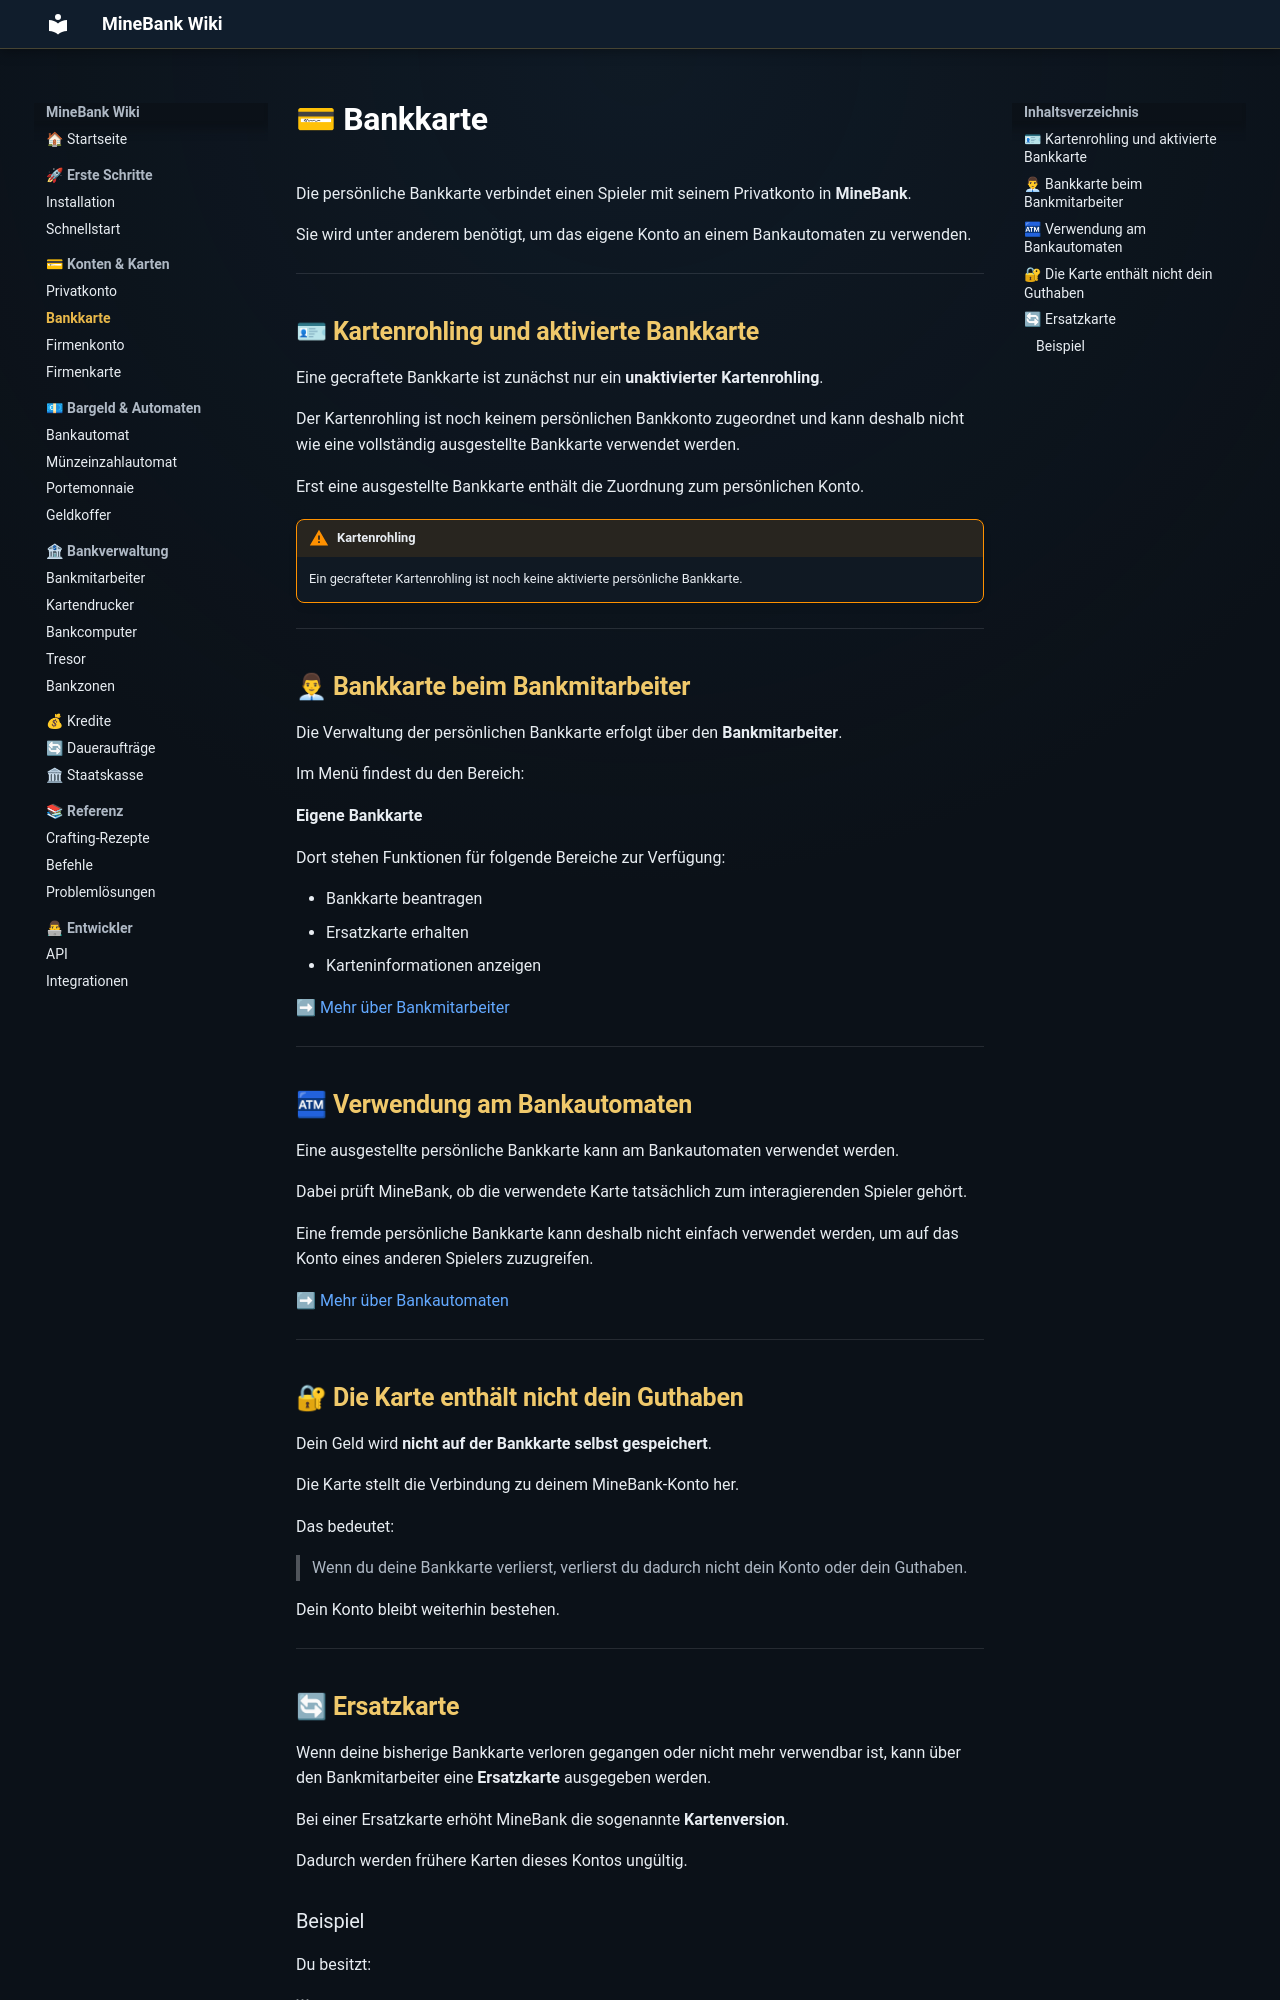

repository: ToastistDown/MineBank-Wiki · page: konten/bankkarte/index.html · generator: mkdocs

# 💳 Bankkarte

Die persönliche Bankkarte verbindet einen Spieler mit seinem Privatkonto in **MineBank**.

Sie wird unter anderem benötigt, um das eigene Konto an einem Bankautomaten zu verwenden.

---

## 🪪 Kartenrohling und aktivierte Bankkarte

Eine gecraftete Bankkarte ist zunächst nur ein **unaktivierter Kartenrohling**.

Der Kartenrohling ist noch keinem persönlichen Bankkonto zugeordnet und kann deshalb nicht wie eine vollständig ausgestellte Bankkarte verwendet werden.

Erst eine ausgestellte Bankkarte enthält die Zuordnung zum persönlichen Konto.

!!! warning "Kartenrohling"
    Ein gecrafteter Kartenrohling ist noch keine aktivierte persönliche Bankkarte.

---

## 👨💼 Bankkarte beim Bankmitarbeiter

Die Verwaltung der persönlichen Bankkarte erfolgt über den **Bankmitarbeiter**.

Im Menü findest du den Bereich:

**Eigene Bankkarte**

Dort stehen Funktionen für folgende Bereiche zur Verfügung:

- Bankkarte beantragen
- Ersatzkarte erhalten
- Karteninformationen anzeigen

➡ [Mehr über Bankmitarbeiter](../bank/bankmitarbeiter.md)

---

## 🏧 Verwendung am Bankautomaten

Eine ausgestellte persönliche Bankkarte kann am Bankautomaten verwendet werden.

Dabei prüft MineBank, ob die verwendete Karte tatsächlich zum interagierenden Spieler gehört.

Eine fremde persönliche Bankkarte kann deshalb nicht einfach verwendet werden, um auf das Konto eines anderen Spielers zuzugreifen.

➡ [Mehr über Bankautomaten](../bargeld/bankautomat.md)

---

## 🔐 Die Karte enthält nicht dein Guthaben

Dein Geld wird **nicht auf der Bankkarte selbst gespeichert**.

Die Karte stellt die Verbindung zu deinem MineBank-Konto her.

Das bedeutet:

> Wenn du deine Bankkarte verlierst, verlierst du dadurch nicht dein Konto oder dein Guthaben.

Dein Konto bleibt weiterhin bestehen.

---
